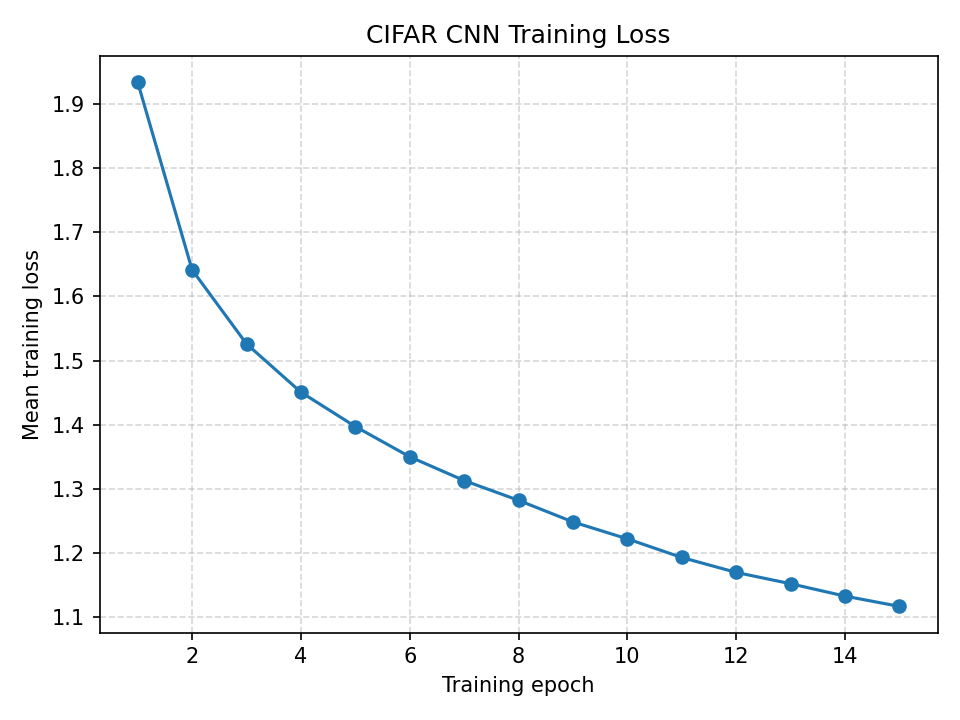

Values plotted in this chart, from the file beside it:
epoch, mean_training_loss
1, 1.934
2, 1.642
3, 1.526
4, 1.451
5, 1.397
6, 1.35
7, 1.313
8, 1.282
9, 1.248
10, 1.222
11, 1.193
12, 1.17
13, 1.152
14, 1.133
15, 1.117
